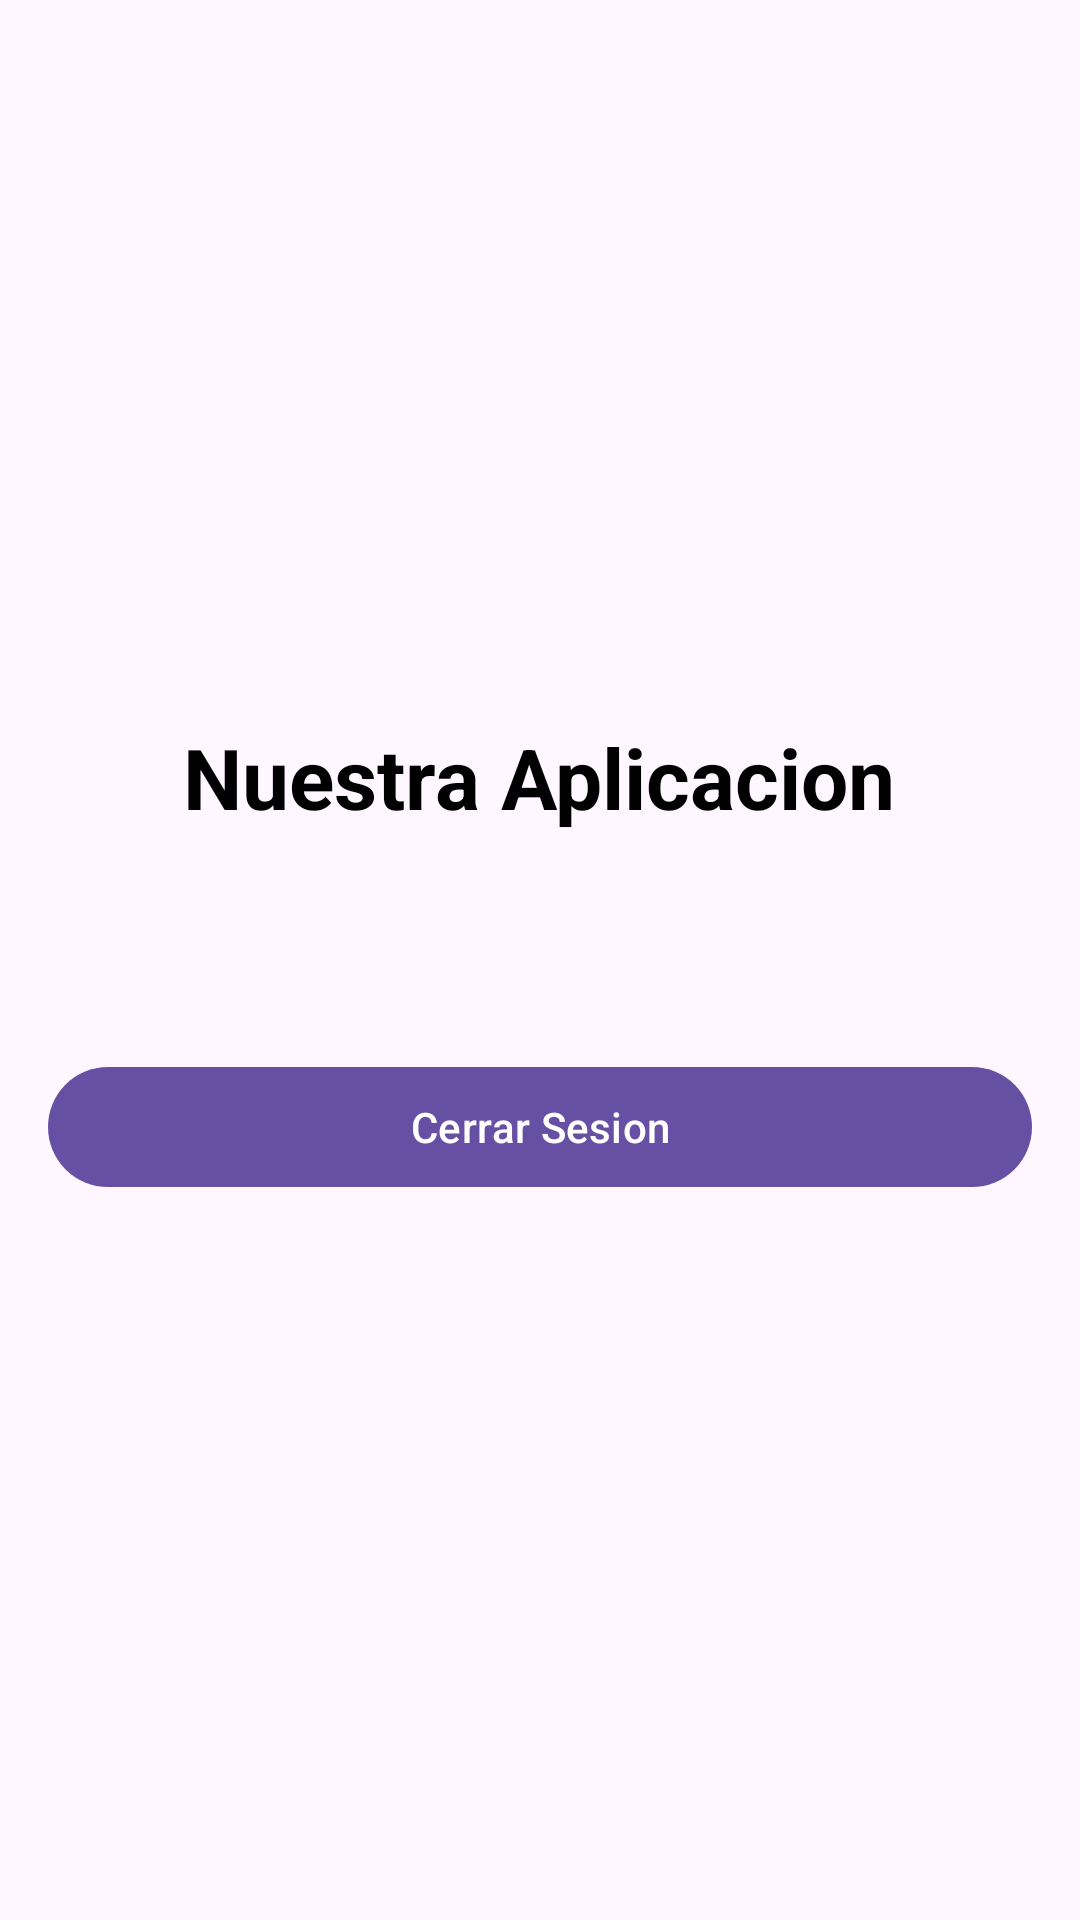

Write the Android layout XML for this screen, with the resource values it uses.
<!-- AndroidManifest.xml: application theme Theme.MiSaludEv3 -->
<!-- res/layout/activity_login.xml -->
<?xml version="1.0" encoding="utf-8"?>
<FrameLayout xmlns:android="http://schemas.android.com/apk/res/android"
    xmlns:app="http://schemas.android.com/apk/res-auto"
    xmlns:tools="http://schemas.android.com/tools"
    android:layout_width="match_parent"
    android:layout_height="match_parent"
    tools:context=".vistass.InicioFragment">


    
    <LinearLayout
        android:layout_width="match_parent"
        android:layout_height="match_parent"
        android:orientation="vertical"
        android:padding="16dp"
        android:gravity="center"
        android:background="@drawable/img1">


        
        <TextView
            android:id="@+id/textView"
            android:layout_width="wrap_content"
            android:layout_height="wrap_content"
            android:text="@string/nuestra_aplicacion"
            android:textSize="28sp"
            android:textStyle="bold"
            android:textColor="@color/black"
            android:layout_marginBottom="24dp" />


        
        <com.google.android.material.button.MaterialButton
            android:id="@+id/btnLogout"
            android:layout_width="match_parent"
            android:layout_height="wrap_content"
            android:text="@string/cerrar_sesion"
            android:layout_marginTop="50dp" />
    </LinearLayout>
</FrameLayout>
<!-- resources referenced by this layout -->
<resources>
  <string name="cerrar_sesion">Cerrar Sesion</string>
  <string name="nuestra_aplicacion">Nuestra Aplicacion</string>
  <style name="Theme.MiSaludEv3" parent="Base.Theme.MiSaludEv3" />
  <style name="Base.Theme.MiSaludEv3" parent="Theme.Material3.DayNight.NoActionBar">
          
          
      </style>
  <!-- not gathered from this repository: default colours our renderer supplied (Android Studio template values) -->
  <color name="black">#FF000000</color>
</resources>
